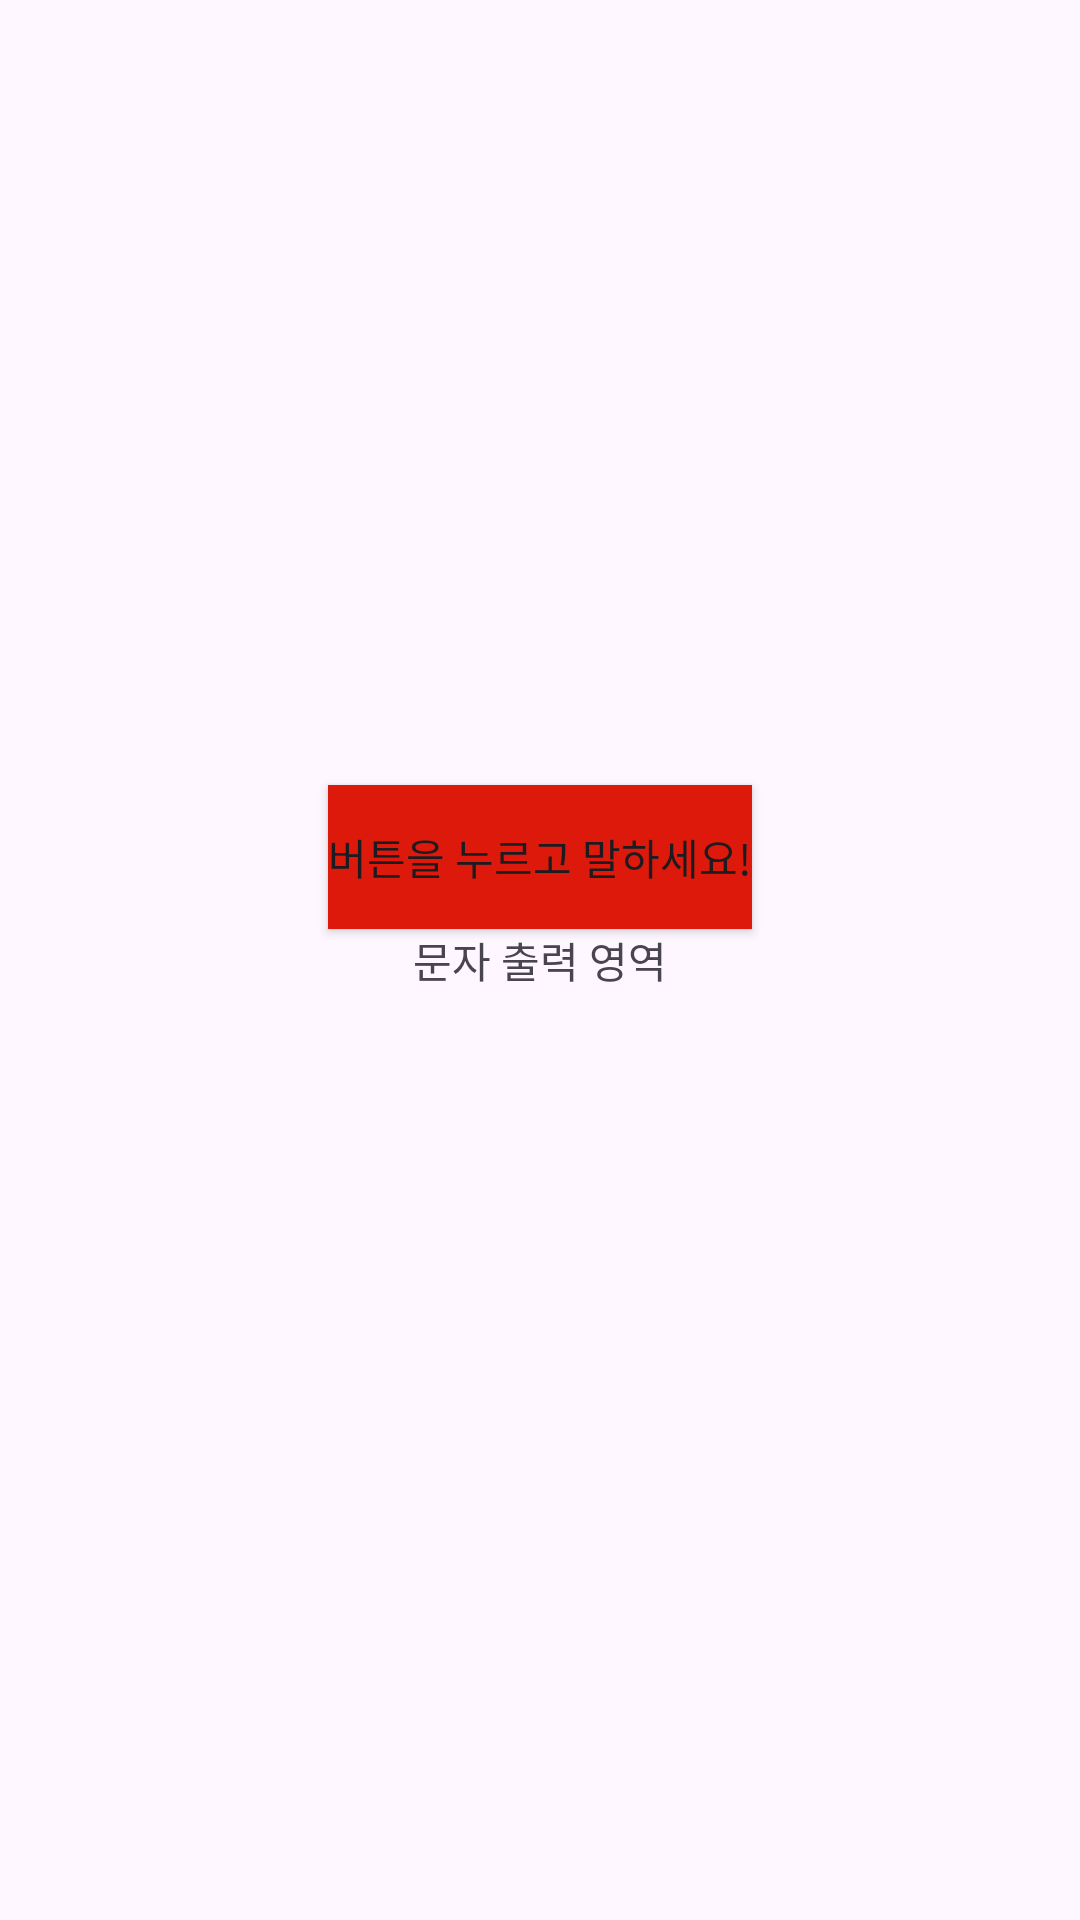

Here is an Android app screen rendered from its layout file. Give the layout XML and the strings, colors and styles it references.
<!-- AndroidManifest.xml: application theme Theme.Frag_4_ojs -->
<!-- res/layout/fragment_voice_to_text.xml -->
<?xml version="1.0" encoding="utf-8"?>
<androidx.constraintlayout.widget.ConstraintLayout xmlns:android="http://schemas.android.com/apk/res/android"
    xmlns:app="http://schemas.android.com/apk/res-auto"
    xmlns:tools="http://schemas.android.com/tools"
    android:layout_width="match_parent"
    android:layout_height="match_parent"
    tools:context=".MainActivity">

    <Button
        android:id="@+id/btn"
        android:layout_width="wrap_content"
        android:layout_height="wrap_content"
        android:clickable="true"
        android:onClick="recognizeVoice"
        android:text="버튼을 누르고 말하세요!"
        android:background="#DC190B"
        app:layout_constraintBottom_toTopOf="@+id/tv"
        app:layout_constraintLeft_toLeftOf="parent"
        app:layout_constraintRight_toRightOf="parent" />

    <TextView
        android:id="@+id/tv"
        android:layout_width="wrap_content"
        android:layout_height="wrap_content"
        android:text="문자 출력 영역"
        app:layout_constraintBottom_toBottomOf="parent"
        app:layout_constraintLeft_toLeftOf="parent"
        app:layout_constraintRight_toRightOf="parent"
        app:layout_constraintTop_toTopOf="parent" />

</androidx.constraintlayout.widget.ConstraintLayout>
<!-- resources referenced by this layout -->
<resources>
  <style name="Theme.Frag_4_ojs" parent="Theme.MaterialComponents.DayNight.DarkActionBar">
          
          <item name="colorPrimary">@color/purple_500</item>
          <item name="colorPrimaryVariant">@color/purple_700</item>
          <item name="colorOnPrimary">@color/white</item>
          
          <item name="colorSecondary">@color/teal_200</item>
          <item name="colorSecondaryVariant">@color/teal_700</item>
          <item name="colorOnSecondary">@color/black</item>
          
          <item name="android:statusBarColor">?attr/colorPrimaryVariant</item>
          
      </style>
  <!-- not gathered from this repository: default colours our renderer supplied (Android Studio template values) -->
  <color name="purple_500">#FF6200EE</color>
  <color name="purple_700">#FF3700B3</color>
  <color name="teal_200">#FF03DAC5</color>
  <color name="teal_700">#FF018786</color>
  <color name="black">#FF000000</color>
  <color name="white">#FFFFFFFF</color>
</resources>
